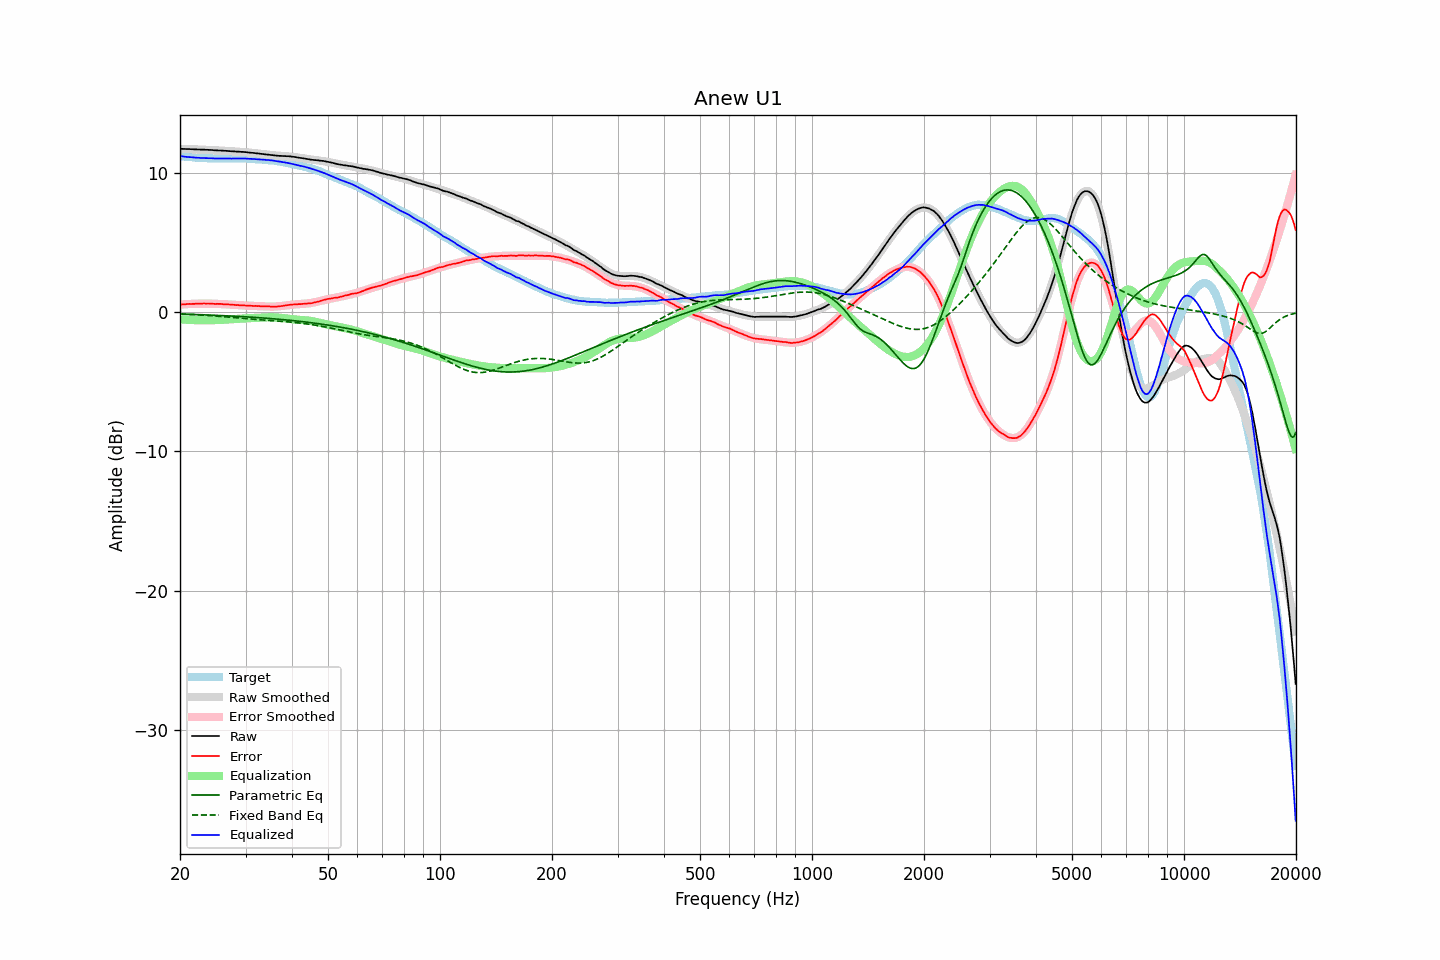

Values plotted in this chart, from the file beside it:
frequency, raw, error, smoothed, error_smoothed, equalization, parametric_eq, fixed_band_eq, equalized_raw, equalized_smoothed, target
20.00, 11.71, 0.53, 11.71, 0.53, -0.53, -0.16, -0.14, 11.19, 11.19, 11.19
20.20, 11.71, 0.54, 11.71, 0.54, -0.54, -0.16, -0.15, 11.18, 11.17, 11.17
20.40, 11.70, 0.54, 11.71, 0.54, -0.54, -0.16, -0.15, 11.16, 11.16, 11.16
20.61, 11.70, 0.55, 11.70, 0.55, -0.55, -0.17, -0.16, 11.15, 11.15, 11.15
20.81, 11.69, 0.56, 11.70, 0.56, -0.56, -0.17, -0.16, 11.13, 11.14, 11.13
21.02, 11.69, 0.57, 11.69, 0.57, -0.57, -0.17, -0.17, 11.13, 11.13, 11.12
21.23, 11.69, 0.58, 11.69, 0.57, -0.57, -0.18, -0.17, 11.12, 11.12, 11.11
21.44, 11.68, 0.56, 11.69, 0.58, -0.58, -0.18, -0.18, 11.10, 11.11, 11.12
21.66, 11.68, 0.58, 11.68, 0.58, -0.58, -0.18, -0.18, 11.10, 11.10, 11.10
21.87, 11.67, 0.58, 11.68, 0.59, -0.59, -0.19, -0.19, 11.09, 11.09, 11.10
22.09, 11.67, 0.60, 11.67, 0.59, -0.59, -0.19, -0.20, 11.08, 11.08, 11.08
22.31, 11.66, 0.59, 11.67, 0.59, -0.59, -0.19, -0.20, 11.07, 11.07, 11.08
22.54, 11.66, 0.60, 11.66, 0.60, -0.60, -0.20, -0.21, 11.07, 11.07, 11.06
22.76, 11.65, 0.59, 11.66, 0.60, -0.60, -0.20, -0.22, 11.06, 11.06, 11.06
22.99, 11.65, 0.60, 11.65, 0.60, -0.60, -0.21, -0.23, 11.05, 11.06, 11.05
23.22, 11.65, 0.61, 11.65, 0.60, -0.60, -0.21, -0.23, 11.05, 11.05, 11.04
23.45, 11.64, 0.59, 11.64, 0.60, -0.60, -0.21, -0.24, 11.04, 11.04, 11.05
23.69, 11.64, 0.61, 11.64, 0.60, -0.60, -0.22, -0.25, 11.04, 11.04, 11.04
23.92, 11.63, 0.61, 11.63, 0.60, -0.60, -0.22, -0.26, 11.04, 11.04, 11.03
24.16, 11.63, 0.60, 11.63, 0.60, -0.60, -0.23, -0.26, 11.04, 11.03, 11.04
24.40, 11.62, 0.59, 11.62, 0.59, -0.59, -0.23, -0.27, 11.03, 11.03, 11.03
24.65, 11.61, 0.58, 11.62, 0.59, -0.59, -0.24, -0.28, 11.02, 11.03, 11.03
24.89, 11.60, 0.57, 11.61, 0.59, -0.59, -0.24, -0.29, 11.02, 11.02, 11.03
25.14, 11.60, 0.58, 11.60, 0.58, -0.58, -0.25, -0.30, 11.02, 11.02, 11.02
25.39, 11.59, 0.58, 11.60, 0.58, -0.58, -0.25, -0.31, 11.02, 11.02, 11.02
25.65, 11.59, 0.58, 11.59, 0.57, -0.57, -0.26, -0.32, 11.02, 11.02, 11.02
25.91, 11.58, 0.57, 11.58, 0.56, -0.56, -0.26, -0.33, 11.02, 11.02, 11.01
26.16, 11.57, 0.55, 11.58, 0.56, -0.56, -0.27, -0.34, 11.01, 11.02, 11.02
26.43, 11.57, 0.55, 11.57, 0.55, -0.55, -0.27, -0.35, 11.02, 11.02, 11.02
26.69, 11.56, 0.55, 11.56, 0.54, -0.54, -0.28, -0.36, 11.02, 11.02, 11.02
26.96, 11.55, 0.54, 11.55, 0.54, -0.54, -0.28, -0.37, 11.02, 11.02, 11.01
27.23, 11.54, 0.53, 11.55, 0.53, -0.53, -0.29, -0.38, 11.01, 11.02, 11.01
27.50, 11.53, 0.52, 11.54, 0.52, -0.52, -0.29, -0.39, 11.01, 11.02, 11.01
27.77, 11.53, 0.52, 11.53, 0.52, -0.52, -0.30, -0.40, 11.02, 11.02, 11.02
28.05, 11.52, 0.51, 11.53, 0.51, -0.51, -0.31, -0.41, 11.02, 11.02, 11.02
28.33, 11.51, 0.49, 11.52, 0.50, -0.50, -0.31, -0.42, 11.01, 11.02, 11.02
28.62, 11.51, 0.49, 11.51, 0.49, -0.49, -0.32, -0.43, 11.02, 11.02, 11.02
28.90, 11.50, 0.48, 11.50, 0.48, -0.48, -0.32, -0.44, 11.02, 11.02, 11.03
29.19, 11.49, 0.47, 11.50, 0.48, -0.48, -0.33, -0.45, 11.02, 11.02, 11.02
29.48, 11.49, 0.47, 11.49, 0.47, -0.47, -0.34, -0.46, 11.02, 11.02, 11.02
29.78, 11.48, 0.47, 11.48, 0.46, -0.46, -0.34, -0.47, 11.02, 11.01, 11.02
30.08, 11.47, 0.46, 11.47, 0.46, -0.46, -0.35, -0.48, 11.01, 11.01, 11.01
30.38, 11.45, 0.45, 11.46, 0.45, -0.45, -0.36, -0.49, 11.00, 11.00, 11.00
30.68, 11.44, 0.45, 11.45, 0.45, -0.45, -0.37, -0.50, 11.00, 11.00, 11.00
30.99, 11.43, 0.44, 11.43, 0.44, -0.44, -0.37, -0.51, 10.99, 10.99, 10.99
31.30, 11.42, 0.44, 11.42, 0.44, -0.44, -0.38, -0.52, 10.99, 10.99, 10.99
31.61, 11.41, 0.43, 11.41, 0.43, -0.43, -0.39, -0.53, 10.98, 10.98, 10.98
31.93, 11.39, 0.43, 11.40, 0.43, -0.43, -0.40, -0.54, 10.97, 10.97, 10.96
32.24, 11.38, 0.42, 11.38, 0.42, -0.42, -0.40, -0.55, 10.96, 10.96, 10.96
32.57, 11.37, 0.42, 11.37, 0.42, -0.42, -0.41, -0.55, 10.96, 10.95, 10.95
32.89, 11.35, 0.41, 11.36, 0.41, -0.41, -0.42, -0.56, 10.94, 10.95, 10.95
33.22, 11.34, 0.40, 11.34, 0.40, -0.40, -0.43, -0.57, 10.94, 10.94, 10.94
33.55, 11.33, 0.40, 11.33, 0.40, -0.40, -0.44, -0.58, 10.93, 10.93, 10.93
33.89, 11.31, 0.39, 11.32, 0.39, -0.39, -0.44, -0.59, 10.92, 10.92, 10.92
34.23, 11.30, 0.40, 11.30, 0.39, -0.39, -0.45, -0.60, 10.91, 10.91, 10.90
34.57, 11.29, 0.40, 11.29, 0.39, -0.39, -0.46, -0.60, 10.91, 10.90, 10.90
34.92, 11.27, 0.39, 11.27, 0.38, -0.38, -0.47, -0.61, 10.89, 10.89, 10.88
35.27, 11.26, 0.37, 11.26, 0.38, -0.38, -0.48, -0.62, 10.88, 10.88, 10.89
35.62, 11.25, 0.39, 11.25, 0.38, -0.38, -0.49, -0.63, 10.87, 10.87, 10.87
35.97, 11.23, 0.37, 11.24, 0.39, -0.39, -0.50, -0.64, 10.84, 10.85, 10.86
... 635 more rows
